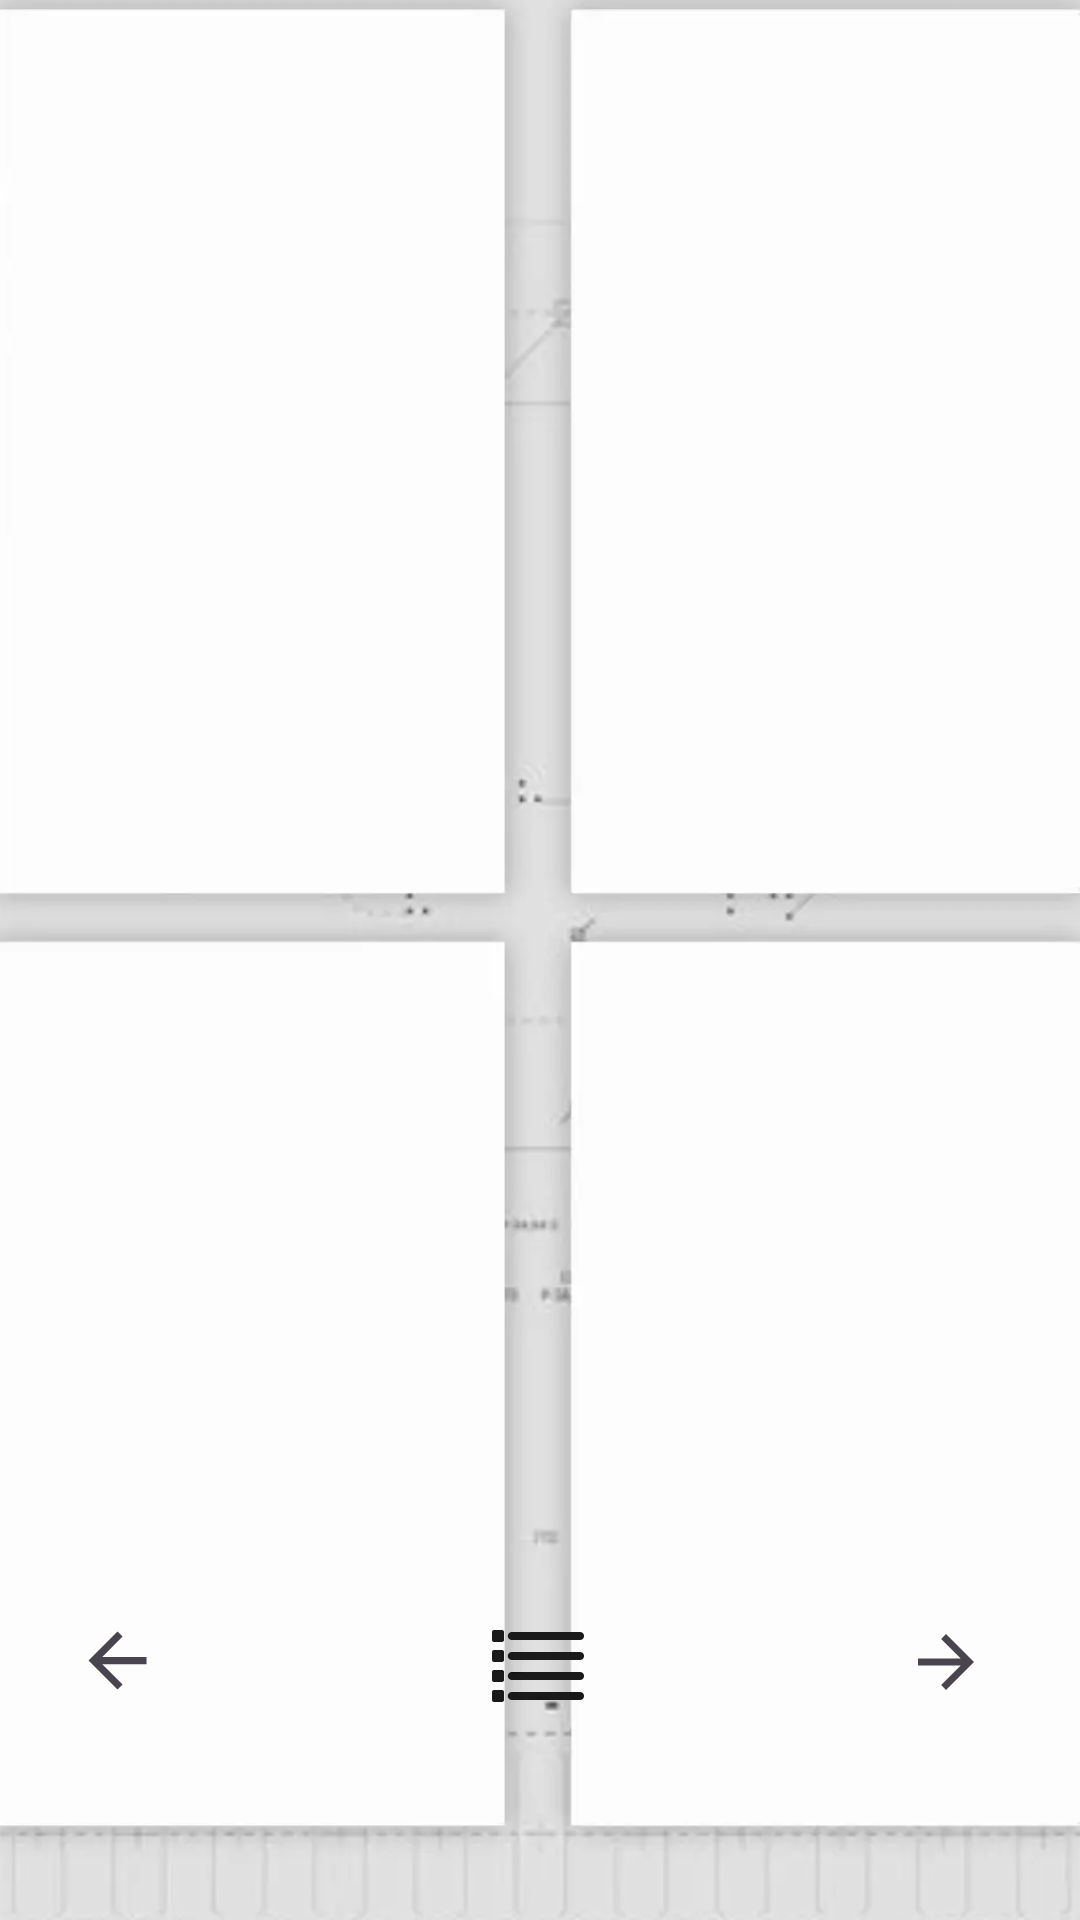

The Android layout XML behind this screen, and the referenced resources:
<!-- AndroidManifest.xml: application theme Theme.Testapkp1 -->
<!-- res/layout/viewbarangk.xml -->
<?xml version="1.0" encoding="utf-8"?>
<androidx.constraintlayout.widget.ConstraintLayout xmlns:android="http://schemas.android.com/apk/res/android"
    xmlns:app="http://schemas.android.com/apk/res-auto"
    xmlns:tools="http://schemas.android.com/tools"
    android:layout_width="match_parent"
    android:layout_height="match_parent">

    <ImageView
        android:id="@+id/imageView28"
        android:layout_width="419dp"
        android:layout_height="922dp"
        app:layout_constraintBottom_toBottomOf="parent"
        app:layout_constraintEnd_toEndOf="parent"
        app:layout_constraintStart_toStartOf="parent"
        app:layout_constraintTop_toTopOf="parent"
        app:srcCompat="@mipmap/viewdata" />

    <TextView
        android:id="@+id/textView13"
        android:layout_width="wrap_content"
        android:layout_height="wrap_content"
        android:layout_marginTop="60dp"
        android:fontFamily="@font/orbitron_extrabold"
        android:text="DATA BARANG KELUAR"
        android:textAlignment="center"
        android:textSize="26sp"
        android:textStyle="bold"
        app:layout_constraintEnd_toEndOf="parent"
        app:layout_constraintStart_toStartOf="parent"
        app:layout_constraintTop_toTopOf="@+id/imageView28" />

    <androidx.recyclerview.widget.RecyclerView
        android:layout_width="133dp"
        android:layout_height="195dp"
        app:layout_constraintBottom_toBottomOf="parent"
        app:layout_constraintEnd_toEndOf="parent"
        app:layout_constraintHorizontal_bias="0.133"
        app:layout_constraintStart_toStartOf="parent"
        app:layout_constraintTop_toTopOf="@+id/imageView28"
        app:layout_constraintVertical_bias="0.222" />

    <androidx.recyclerview.widget.RecyclerView
        android:layout_width="116dp"
        android:layout_height="193dp"
        android:layout_marginTop="156dp"
        app:layout_constraintEnd_toEndOf="parent"
        app:layout_constraintHorizontal_bias="0.783"
        app:layout_constraintStart_toStartOf="parent"
        app:layout_constraintTop_toTopOf="parent" />

    <androidx.recyclerview.widget.RecyclerView
        android:layout_width="133dp"
        android:layout_height="195dp"
        android:layout_marginBottom="244dp"
        app:layout_constraintBottom_toBottomOf="parent"
        app:layout_constraintEnd_toEndOf="parent"
        app:layout_constraintHorizontal_bias="0.133"
        app:layout_constraintStart_toStartOf="parent" />

    <androidx.recyclerview.widget.RecyclerView
        android:layout_width="126dp"
        android:layout_height="189dp"
        android:layout_marginBottom="248dp"
        app:layout_constraintBottom_toBottomOf="parent"
        app:layout_constraintEnd_toEndOf="parent"
        app:layout_constraintHorizontal_bias="0.81"
        app:layout_constraintStart_toStartOf="parent" />

    <ImageView
        android:id="@+id/imageView29"
        android:layout_width="wrap_content"
        android:layout_height="wrap_content"
        android:layout_marginBottom="68dp"
        app:layout_constraintBottom_toBottomOf="parent"
        app:layout_constraintEnd_toEndOf="parent"
        app:layout_constraintHorizontal_bias="0.498"
        app:layout_constraintStart_toStartOf="parent"
        app:srcCompat="@mipmap/icons8_list_100__1_" />

    <ImageView
        android:id="@+id/imageView30"
        android:layout_width="30dp"
        android:layout_height="29dp"
        android:layout_marginBottom="72dp"
        app:layout_constraintBottom_toBottomOf="parent"
        app:layout_constraintEnd_toEndOf="parent"
        app:layout_constraintHorizontal_bias="0.073"
        app:layout_constraintStart_toStartOf="parent"
        app:srcCompat="?attr/actionModeCloseDrawable" />

    <ImageView
        android:id="@+id/imageView31"
        android:layout_width="30dp"
        android:layout_height="28dp"
        android:layout_marginBottom="72dp"
        android:rotation="180"
        app:layout_constraintBottom_toBottomOf="parent"
        app:layout_constraintEnd_toEndOf="parent"
        app:layout_constraintHorizontal_bias="0.91"
        app:layout_constraintStart_toStartOf="parent"
        app:srcCompat="?attr/actionModeCloseDrawable" />

    <Button
        android:id="@+id/ViewLeftButtonBK"
        android:layout_width="79dp"
        android:layout_height="49dp"
        android:layout_marginBottom="56dp"
        android:alpha="0"
        android:text="Button"
        app:layout_constraintBottom_toBottomOf="parent"
        app:layout_constraintEnd_toEndOf="parent"
        app:layout_constraintHorizontal_bias="0.048"
        app:layout_constraintStart_toStartOf="parent" />

    <Button
        android:id="@+id/ViewHomeButtonBK"
        android:layout_width="wrap_content"
        android:layout_height="wrap_content"
        android:layout_marginBottom="60dp"
        android:alpha="0"
        android:text="Button"
        app:layout_constraintBottom_toBottomOf="@+id/imageView28"
        app:layout_constraintEnd_toEndOf="parent"
        app:layout_constraintStart_toStartOf="parent" />

    <Button
        android:id="@+id/ViewRightButtonBK"
        android:layout_width="89dp"
        android:layout_height="52dp"
        android:layout_marginBottom="60dp"
        android:alpha="0"
        android:text="Button"
        app:layout_constraintBottom_toBottomOf="@+id/imageView28"
        app:layout_constraintEnd_toEndOf="parent"
        app:layout_constraintHorizontal_bias="0.952"
        app:layout_constraintStart_toStartOf="parent" />
</androidx.constraintlayout.widget.ConstraintLayout>
<!-- resources referenced by this layout -->
<resources>
  <!-- mipmap icons8_list_100__1_: webp bitmap (mipmap-xxhdpi, 280 bytes) -->
  <!-- mipmap viewdata: webp bitmap (mipmap-xxhdpi, 15356 bytes) -->
  <style name="Theme.Testapkp1" parent="Base.Theme.Testapkp1" />
  <style name="Base.Theme.Testapkp1" parent="Theme.Material3.DayNight.NoActionBar">
          
          
      </style>
</resources>
